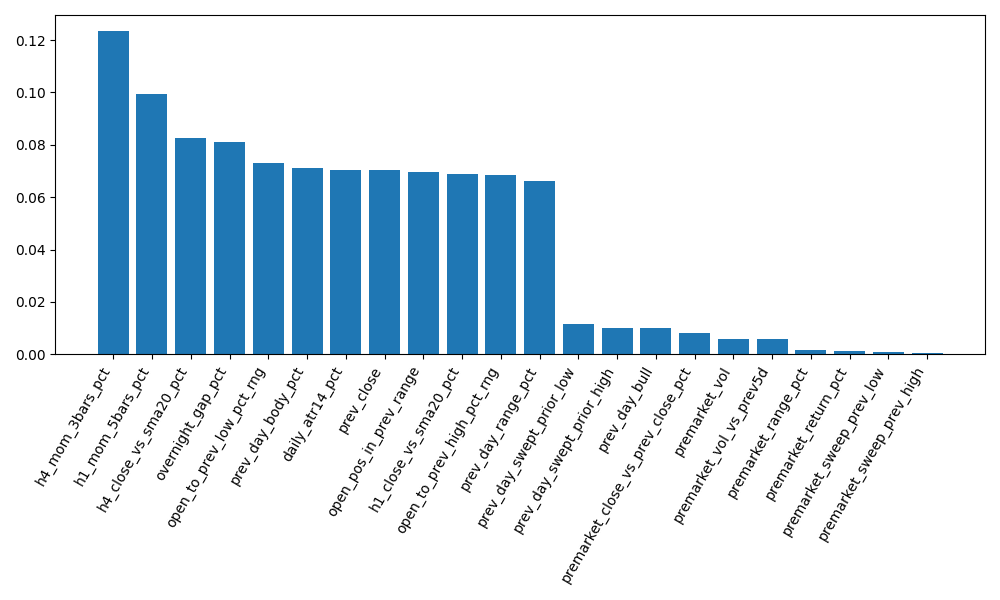

Values plotted in this chart, from the file beside it:
feature, importance
overnight_gap_pct, 0.0812
premarket_range_pct, 0.001776
premarket_vol, 0.005941
premarket_vol_vs_prev5d, 0.005756
premarket_sweep_prev_high, 0.0004039
premarket_sweep_prev_low, 0.0006784
premarket_close_vs_prev_close_pct, 0.008234
premarket_return_pct, 0.001116
prev_close, 0.07022
prev_day_range_pct, 0.06619
prev_day_body_pct, 0.07122
prev_day_bull, 0.009836
prev_day_swept_prior_high, 0.01007
prev_day_swept_prior_low, 0.01149
open_pos_in_prev_range, 0.06944
open_to_prev_high_pct_rng, 0.06841
open_to_prev_low_pct_rng, 0.07321
daily_atr14_pct, 0.07042
h1_close_vs_sma20_pct, 0.06883
h4_close_vs_sma20_pct, 0.08266
h1_mom_5bars_pct, 0.09944
h4_mom_3bars_pct, 0.1234
